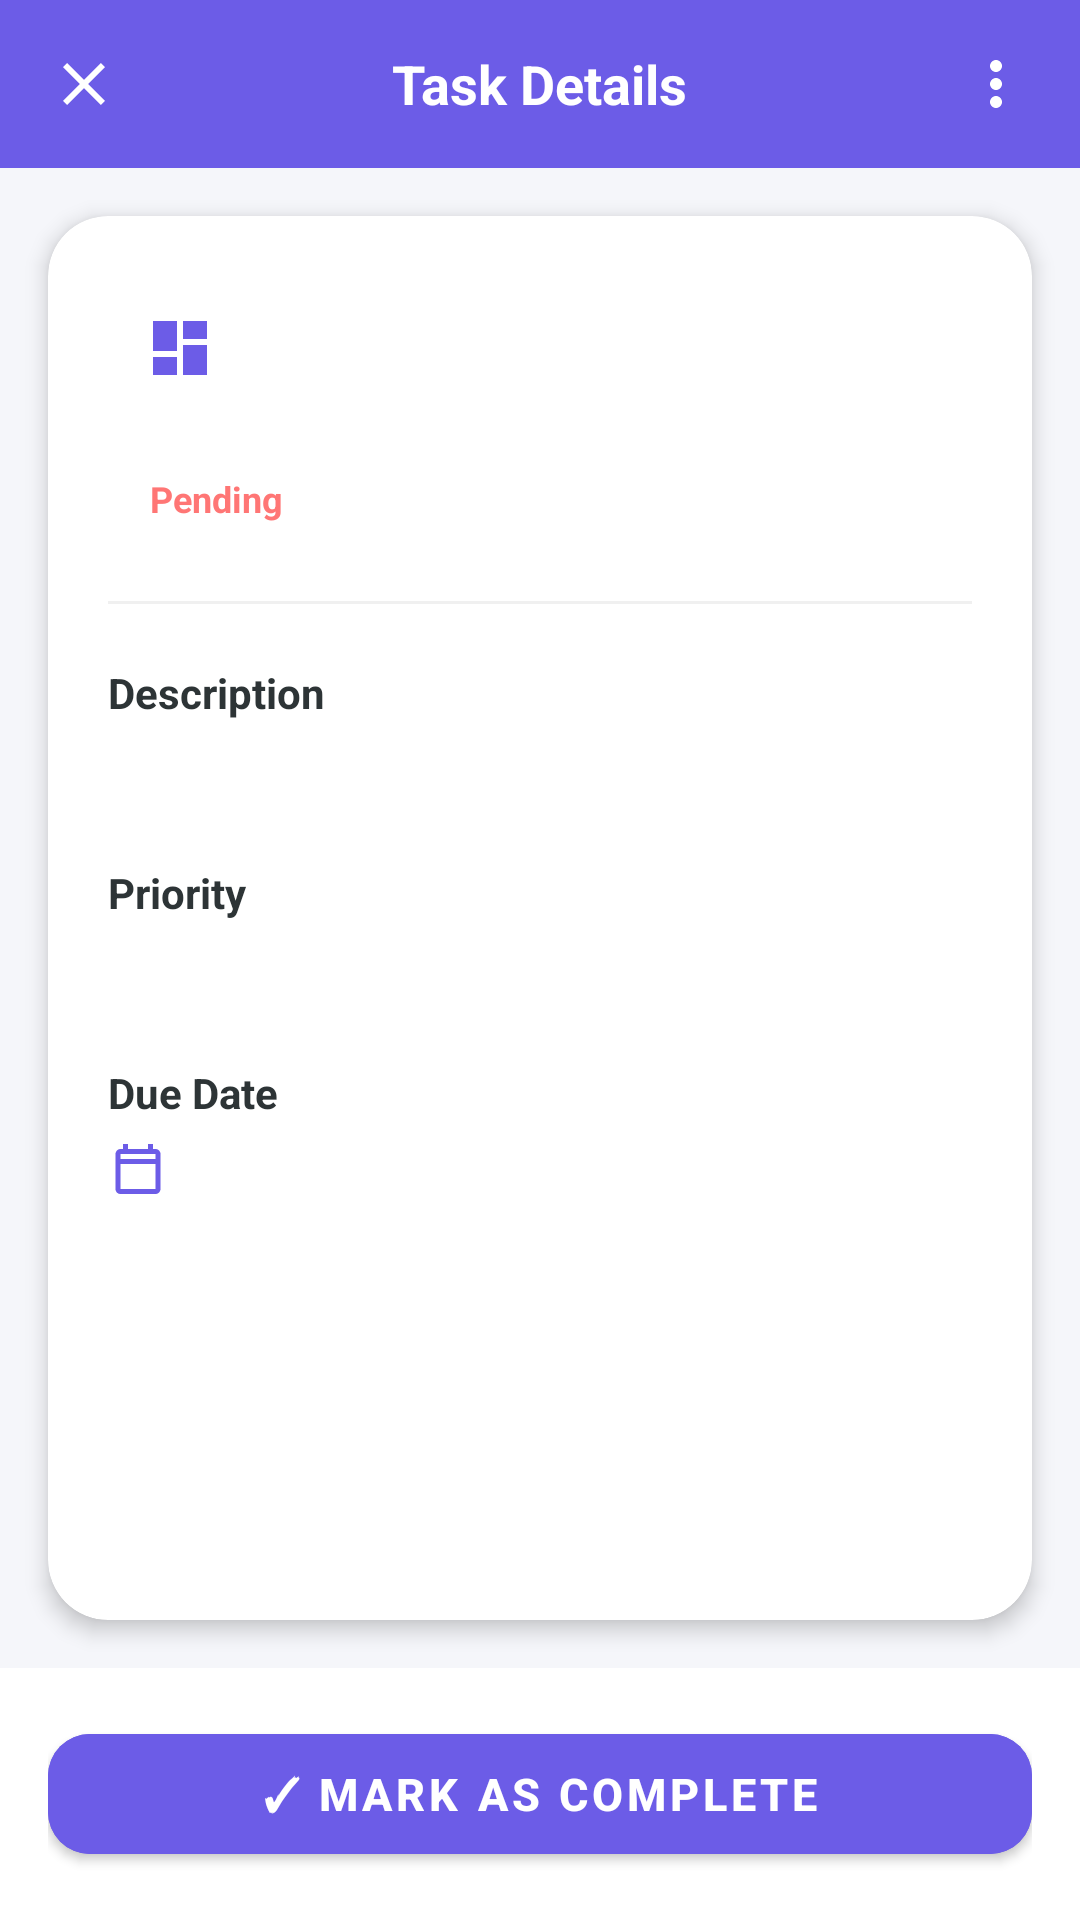

Android layout source for this screen:
<!-- AndroidManifest.xml: application theme Theme._1WeekTaskProject -->
<!-- res/layout/activity_task_details.xml -->
<?xml version="1.0" encoding="utf-8"?>
<RelativeLayout xmlns:android="http://schemas.android.com/apk/res/android"
    xmlns:app="http://schemas.android.com/apk/res-auto"
    xmlns:tools="http://schemas.android.com/tools"
    android:layout_width="match_parent"
    android:layout_height="match_parent"
    android:background="#F5F6FA"
    tools:context=".TaskDetailsActivity">

    
    <RelativeLayout
        android:id="@+id/topBar"
        android:layout_width="match_parent"
        android:layout_height="56dp"
        android:background="#6C5CE7"
        android:paddingHorizontal="16dp">

        <ImageView
            android:id="@+id/backButton"
            android:layout_width="24dp"
            android:layout_height="24dp"
            android:layout_centerVertical="true"
            android:contentDescription="Back"
            android:src="@drawable/ic_close"
            app:tint="#FFFFFF" />

        <TextView
            android:layout_width="wrap_content"
            android:layout_height="wrap_content"
            android:layout_centerInParent="true"
            android:text="Task Details"
            android:textColor="#FFFFFF"
            android:textSize="18sp"
            android:textStyle="bold" />

        <ImageView
            android:layout_width="24dp"
            android:layout_height="24dp"
            android:layout_alignParentEnd="true"
            android:layout_centerVertical="true"
            android:contentDescription="Options"
            android:src="@drawable/ic_more_vert"
            app:tint="#FFFFFF" />

    </RelativeLayout>

    
    <com.google.android.material.card.MaterialCardView
        android:layout_width="match_parent"
        android:layout_height="match_parent"
        android:layout_above="@id/bottomButtonContainer"
        android:layout_below="@id/topBar"
        android:layout_margin="16dp"
        app:cardBackgroundColor="#FFFFFF"
        app:cardCornerRadius="20dp"
        app:cardElevation="4dp"
        app:strokeWidth="0dp">

        <ScrollView
            android:layout_width="match_parent"
            android:layout_height="match_parent"
            android:padding="20dp">

            <LinearLayout
                android:layout_width="match_parent"
                android:layout_height="wrap_content"
                android:orientation="vertical">

                
                <LinearLayout
                    android:layout_width="match_parent"
                    android:layout_height="wrap_content"
                    android:gravity="center_vertical"
                    android:orientation="horizontal">

                    <ImageView
                        android:layout_width="48dp"
                        android:layout_height="48dp"
                        android:background="@drawable/bg_stat_total"
                        android:padding="12dp"
                        android:src="@drawable/ic_tasks" />

                    <LinearLayout
                        android:layout_width="0dp"
                        android:layout_height="wrap_content"
                        android:layout_marginStart="14dp"
                        android:layout_weight="1"
                        android:orientation="vertical">

                        <TextView
                            android:id="@+id/detailTitle"
                            android:layout_width="wrap_content"
                            android:layout_height="wrap_content"
                            android:textColor="#2D3436"
                            android:textSize="18sp"
                            android:textStyle="bold"
                            tools:text="Prepare weekly report" />

                        <TextView
                            android:id="@+id/detailSubtitle"
                            android:layout_width="wrap_content"
                            android:layout_height="wrap_content"
                            android:layout_marginTop="2dp"
                            android:textColor="#636E72"
                            android:textSize="13sp"
                            tools:text="Review employee performance" />
                    </LinearLayout>

                </LinearLayout>

                
                <TextView
                    android:id="@+id/detailStatusBadge"
                    android:layout_width="wrap_content"
                    android:layout_height="wrap_content"
                    android:layout_marginTop="12dp"
                    android:background="@drawable/bg_status_pending"
                    android:paddingHorizontal="14dp"
                    android:paddingVertical="6dp"
                    android:text="Pending"
                    android:textColor="#FF7675"
                    android:textSize="12sp"
                    android:textStyle="bold" />

                
                <View
                    android:layout_width="match_parent"
                    android:layout_height="1dp"
                    android:layout_marginVertical="20dp"
                    android:background="#F0F0F0" />

                
                <TextView
                    android:layout_width="wrap_content"
                    android:layout_height="wrap_content"
                    android:text="Description"
                    android:textColor="#2D3436"
                    android:textSize="14sp"
                    android:textStyle="bold" />

                <TextView
                    android:id="@+id/detailDescriptionValue"
                    android:layout_width="wrap_content"
                    android:layout_height="wrap_content"
                    android:layout_marginTop="6dp"
                    android:lineSpacingExtra="4dp"
                    android:textColor="#636E72"
                    android:textSize="13sp"
                    tools:text="Prepare the weekly performance report including team updates and key metrics." />

                
                <TextView
                    android:layout_width="wrap_content"
                    android:layout_height="wrap_content"
                    android:layout_marginTop="24dp"
                    android:text="Priority"
                    android:textColor="#2D3436"
                    android:textSize="14sp"
                    android:textStyle="bold" />

                <TextView
                    android:id="@+id/detailPriorityValue"
                    android:layout_width="wrap_content"
                    android:layout_height="wrap_content"
                    android:layout_marginTop="6dp"
                    android:textColor="#E65100"
                    android:textSize="13sp"
                    android:textStyle="bold"
                    tools:text="● Medium" />

                
                <TextView
                    android:layout_width="wrap_content"
                    android:layout_height="wrap_content"
                    android:layout_marginTop="24dp"
                    android:text="Due Date"
                    android:textColor="#2D3436"
                    android:textSize="14sp"
                    android:textStyle="bold" />

                <LinearLayout
                    android:layout_width="wrap_content"
                    android:layout_height="wrap_content"
                    android:layout_marginTop="6dp"
                    android:gravity="center_vertical"
                    android:orientation="horizontal">

                    <ImageView
                        android:layout_width="20dp"
                        android:layout_height="20dp"
                        android:src="@drawable/ic_calendar" />

                    <TextView
                        android:id="@+id/detailDueDateValue"
                        android:layout_width="wrap_content"
                        android:layout_height="wrap_content"
                        android:layout_marginStart="8dp"
                        android:textColor="#2D3436"
                        android:textSize="13sp"
                        tools:text="Nov 8, 2025" />
                </LinearLayout>

            </LinearLayout>

        </ScrollView>

    </com.google.android.material.card.MaterialCardView>

    
    <LinearLayout
        android:id="@+id/bottomButtonContainer"
        android:layout_width="match_parent"
        android:layout_height="wrap_content"
        android:layout_alignParentBottom="true"
        android:background="#FFFFFF"
        android:padding="16dp">

        <com.google.android.material.button.MaterialButton
            android:id="@+id/markCompleteButton"
            android:layout_width="match_parent"
            android:layout_height="52dp"
            android:backgroundTint="#6C5CE7"
            android:text="✓ Mark as Complete"
            android:textColor="#FFFFFF"
            android:textSize="15sp"
            android:textStyle="bold"
            app:cornerRadius="14dp" />

    </LinearLayout>

</RelativeLayout>
<!-- resources referenced by this layout -->
<resources>
  <!-- drawable ic_calendar (drawable) -->
  <vector xmlns:android="http://schemas.android.com/apk/res/android"
      android:width="24dp"
      android:height="24dp"
      android:viewportWidth="24"
      android:viewportHeight="24">
      <path
          android:fillColor="#6C5CE7"
          android:pathData="M19,4h-1V2h-2v2H8V2H6v2H5c-1.11,0 -1.99,0.9 -1.99,2L3,20c0,1.1 0.89,2 2,2h14c1.1,0 2,-0.9 2,-2V6c0,-1.1 -0.9,-2 -2,-2zm0,16H5V10h14v10zm0,-12H5V6h14v2z" />
  </vector>
  <!-- drawable ic_close (drawable) -->
  <vector xmlns:android="http://schemas.android.com/apk/res/android"
      android:width="24dp"
      android:height="24dp"
      android:viewportWidth="24"
      android:viewportHeight="24">
      <path
          android:fillColor="#2D3436"
          android:pathData="M19,6.41L17.59,5 12,10.59 6.41,5 5,6.41 10.59,12 5,17.59 6.41,19 12,13.41 17.59,19 19,17.59 13.41,12z" />
  </vector>
  <!-- drawable ic_more_vert (drawable) -->
  <vector xmlns:android="http://schemas.android.com/apk/res/android"
      android:width="24dp"
      android:height="24dp"
      android:viewportWidth="24"
      android:viewportHeight="24">
      <path
          android:fillColor="#636E72"
          android:pathData="M12,8c1.1,0 2,-0.9 2,-2s-0.9,-2 -2,-2 -2,0.9 -2,2 0.9,2 2,2zM12,10c-1.1,0 -2,0.9 -2,2s0.9,2 2,2 2,-0.9 2,-2 -0.9,-2 -2,-2zM12,16c-1.1,0 -2,0.9 -2,2s0.9,2 2,2 2,-0.9 2,-2 -0.9,-2 -2,-2z" />
  </vector>
  <!-- drawable ic_tasks (drawable) -->
  <vector xmlns:android="http://schemas.android.com/apk/res/android"
      android:width="24dp"
      android:height="24dp"
      android:viewportWidth="24"
      android:viewportHeight="24">
      <path
          android:fillColor="#6C5CE7"
          android:pathData="M3,13h8V3H3v10zm0,8h8v-6H3v6zm10,0h8V11h-8v10zm0,-18v6h8V3h-8z" />
  </vector>
  <style name="Theme._1WeekTaskProject" parent="Theme.MaterialComponents.DayNight.DarkActionBar">
          
          <item name="colorPrimary">@color/purple_500</item>
          <item name="colorPrimaryVariant">@color/purple_700</item>
          <item name="colorOnPrimary">@color/white</item>
          
          <item name="colorSecondary">@color/teal_200</item>
          <item name="colorSecondaryVariant">@color/teal_700</item>
          <item name="colorOnSecondary">@color/black</item>
          
          <item name="android:statusBarColor">?attr/colorPrimaryVariant</item>
          
      </style>
  <!-- not gathered from this repository: default colours our renderer supplied (Android Studio template values) -->
  <color name="purple_500">#FF6200EE</color>
  <color name="purple_700">#FF3700B3</color>
  <color name="teal_200">#FF03DAC5</color>
  <color name="teal_700">#FF018786</color>
  <color name="black">#FF000000</color>
  <color name="white">#FFFFFFFF</color>
</resources>
